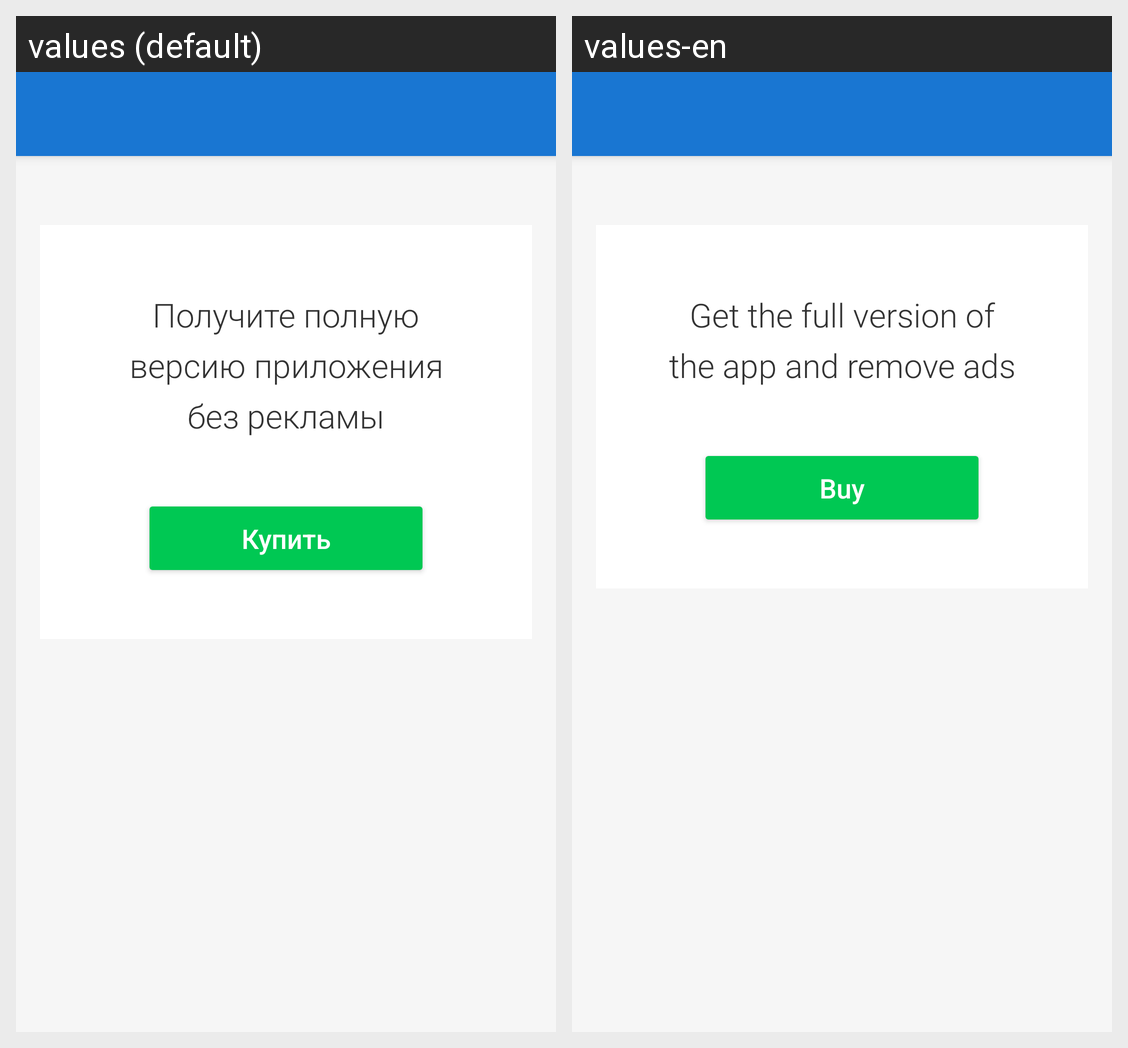

Translations of the strings shown on this Android screen, per locale in the grid:
Android screen res/layout/activity_get_premium.xml rendered under 2 locales, left to right: values (default), values-en. Device: Nexus 5 (rendered at 1080×1920; each locale shown at half size, 540×960, under a caption strip naming it); theme AppTheme.NoActionBar.
Strings drawn on this screen, with the default value and each locale's value (text and hints the layout hard-codes, and strings that could not be matched under every locale, appear in the picture but are not listed):

purchase_txt
  values: Получите полную версию приложения без рекламы
  values-en: Get the full version of the app and remove ads

get_premium_buy
  values: Купить
  values-en: Buy
